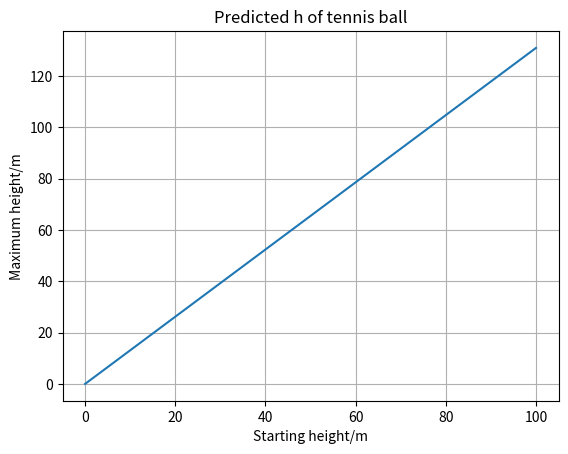

Recreate this plot in Python.
import math
import matplotlib.pyplot as plt
import numpy as np 

def simulation(h):
    g = 9.81 
    e1 = 0.85 
    e2 = 0.772 
    e = math.sqrt(e1 * e2) 

    mass1, mass2 = 0.625, 0.057
    velocity = math.sqrt(2*g*h) 
    v1, v2 = velocity*e1, -velocity
    v = ((mass1 - mass2)*v1 + (1+e)*mass2*v2)/(mass1+mass2)

    s = (v**2) / (2 * abs(g))
    h += s
    return h

x = np.linspace(0, 100, 1000)  
y= np.array([simulation(h) for h in x])

plt.plot(x, y)  
plt.xlabel('Starting height/m')
plt.ylabel('Maximum height/m')
plt.title('Predicted h of tennis ball')
plt.grid(True)
plt.show()
